5-way image classification set "NaiveBayes" from GitHub (Natasyaamb/Tugas-Akhir-Naive-Bayes); label vocabulary: bercak daun, daun berkerut, daun berputar, daun menggulung, daun menguning.

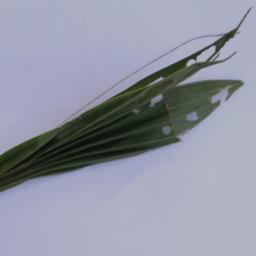
Label: daun berkerut

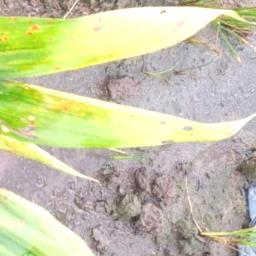
Label: daun menguning

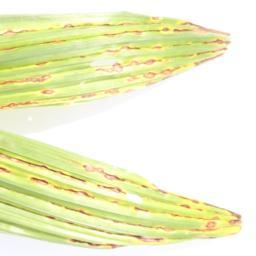
Label: daun menguning

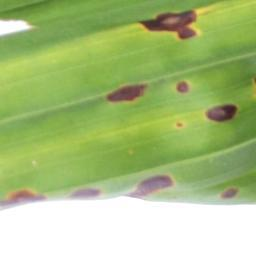
Label: bercak daun

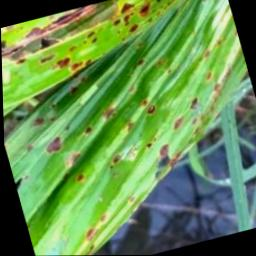
Label: daun berkerut

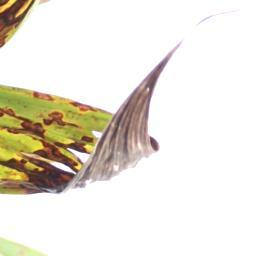
Label: daun berputar
